Run: headless pygame with SDL's dummy video driver; simulated clock (each Clock.tick advances the game by its frame time, no real sleeping); random seed 0; keys injected as events and as key.get_pressed() state; no mouse input.
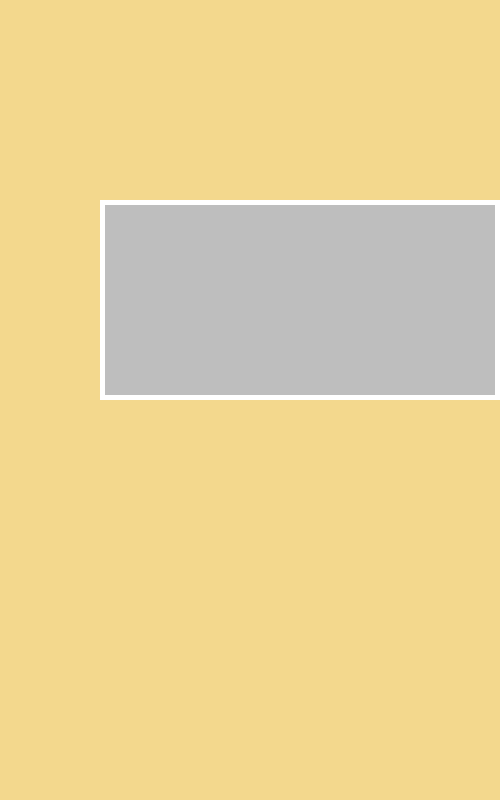
Frame 1 of 4 · flips 1–60 · no input
Frame 2 of 4 · flips 61–180 · tapped SPACE, RETURN · held RIGHT (→), D · screen unchanged from frame 1, image omitted
Frame 3 of 4 · flips 181–300 · held DOWN (↓), S · screen unchanged from frame 2, image omitted
Frame 4 of 4 · flips 301–420 · held LEFT (←), A, UP (↑), W · screen unchanged from frame 3, image omitted

The pygame program that drew these frames:

import pygame
import sys
import random

pygame.init()

class hole_game:
    def __init__(self):
        self.FPS = 30
        self.screen = pygame.display.set_mode((500,800))
        pygame.display.set_caption("Hole game")
    def show(self):
        pygame.draw.rect(self.screen, (243, 216, 141),(0,0, 500,800))
        pygame.draw.rect(self.screen, (190, 190, 190), [100, 200, 400, 200])
        pygame.draw.rect(self.screen, (255, 255, 255), [100, 200, 400, 200], 5)
    def main(self):
        clock = pygame.time.Clock()
        while True:
            clock.tick(self.FPS)
            for event in pygame.event.get():
                if event.type == pygame.QUIT:
                    pygame.quit()
                    sys.exit()
            self.show()
            pygame.display.flip()

if __name__ == "__main__":
    hole_game().main()
